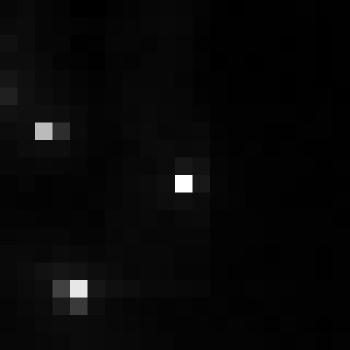

The file beside this chart, header and first rows:
, xmin, ymin, lat, lon, area, perimeter, max_nanowatts, min_nanowatts, moonlight_illumination, clear_sky_confidence, mean_nanowatts
0, 746, 3088, -4.09, -4.09, 1.0, 0.0, 33.12, 0.4239, 11.82, 0.0, 1.584
